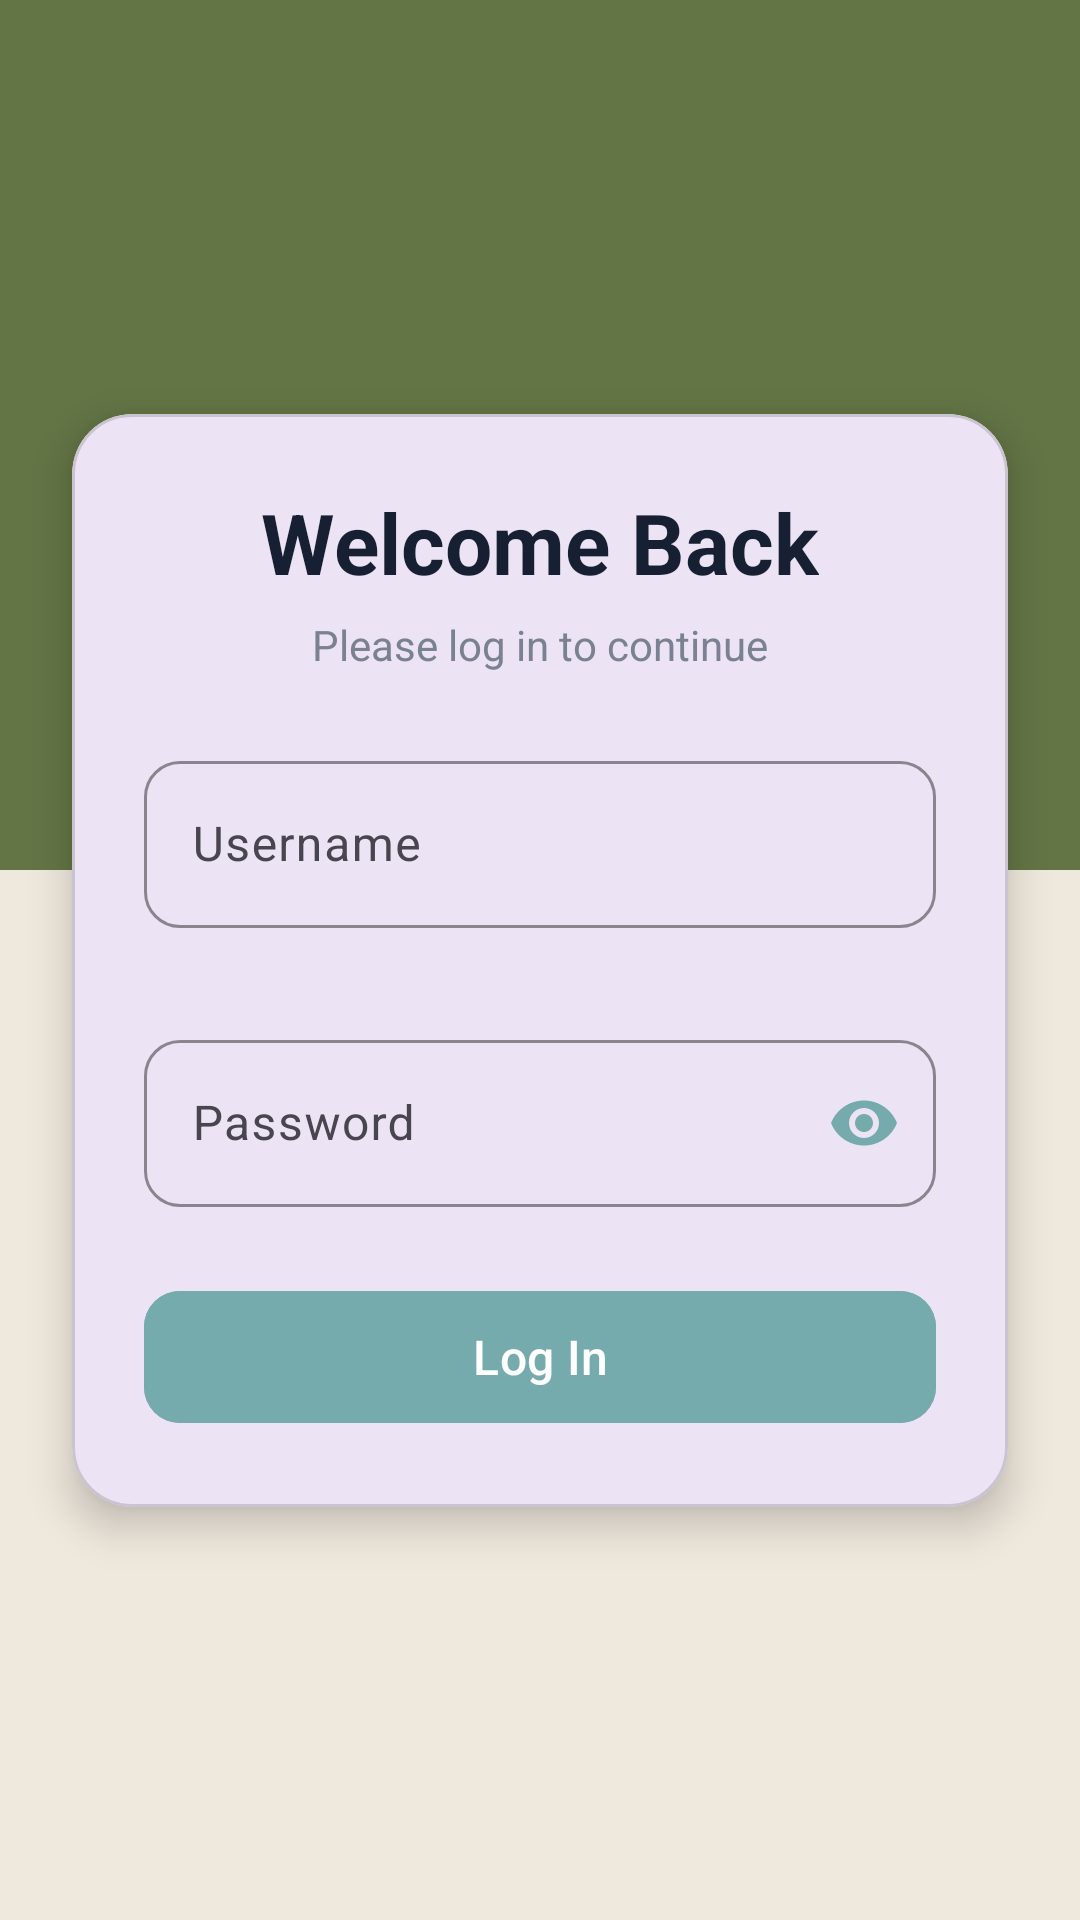

Reconstruct the res/layout file that produces this screen, plus the resources it refers to.
<!-- AndroidManifest.xml: application theme Theme.Pagbati -->
<!-- res/layout/activity_main.xml -->
<?xml version="1.0" encoding="utf-8"?>
<androidx.constraintlayout.widget.ConstraintLayout xmlns:android="http://schemas.android.com/apk/res/android"
    xmlns:app="http://schemas.android.com/apk/res-auto"
    xmlns:tools="http://schemas.android.com/tools"
    android:id="@+id/main"
    android:layout_width="match_parent"
    android:layout_height="match_parent"
    android:background="#EFE8DD"
    tools:context="com.landoy.Login_system.MainActivity">

    <View
        android:id="@+id/header_background2"
        android:layout_width="0dp"
        android:layout_height="290dp"
        android:background="#637545"
        app:layout_constraintEnd_toEndOf="parent"
        app:layout_constraintStart_toStartOf="parent"
        app:layout_constraintTop_toTopOf="parent" />

    <com.google.android.material.card.MaterialCardView
        android:id="@+id/login_card"
        android:layout_width="0dp"
        android:layout_height="wrap_content"
        android:layout_marginHorizontal="24dp"
        app:cardCornerRadius="20dp"
        app:cardElevation="8dp"
        app:layout_constraintTop_toTopOf="parent"
        app:layout_constraintBottom_toBottomOf="parent"
        app:layout_constraintStart_toStartOf="parent"
        app:layout_constraintEnd_toEndOf="parent">

        <LinearLayout
            android:layout_width="match_parent"
            android:layout_height="match_parent"
            android:orientation="vertical"
            android:padding="24dp">

            <TextView
                android:layout_width="wrap_content"
                android:layout_height="wrap_content"
                android:layout_gravity="center_horizontal"
                android:layout_marginBottom="0dp"
                android:text="Welcome Back"
                android:textColor="#172033"
                android:textSize="28sp"
                android:textStyle="bold" />

            <TextView
                android:layout_width="wrap_content"
                android:layout_height="wrap_content"
                android:layout_gravity="center_horizontal"
                android:layout_marginTop="6dp"
                android:layout_marginBottom="24dp"
                android:text="Please log in to continue"
                android:textColor="#7A8291"
                android:textSize="14sp" />

            <com.google.android.material.textfield.TextInputLayout
                android:layout_width="match_parent"
                android:layout_height="wrap_content"
                android:layout_marginBottom="16dp"
                android:hint="Username"
                app:boxBackgroundMode="outline"
                app:boxCornerRadiusBottomEnd="12dp"
                app:boxCornerRadiusBottomStart="12dp"
                app:boxCornerRadiusTopEnd="12dp"
                app:boxCornerRadiusTopStart="12dp"
                app:boxStrokeColor="#76ABAE">

                <com.google.android.material.textfield.TextInputEditText
                    android:id="@+id/username_input"
                    android:layout_width="match_parent"
                    android:layout_height="wrap_content"
                    android:inputType="text"
                    android:maxLines="1" />
            </com.google.android.material.textfield.TextInputLayout>

            <com.google.android.material.textfield.TextInputLayout
                android:layout_width="match_parent"
                android:layout_height="wrap_content"
                android:layout_marginTop="16dp"
                android:hint="Password"
                app:boxBackgroundMode="outline"
                app:boxCornerRadiusBottomEnd="12dp"
                app:boxCornerRadiusBottomStart="12dp"
                app:boxCornerRadiusTopEnd="12dp"
                app:boxCornerRadiusTopStart="12dp"
                app:boxStrokeColor="#76ABAE"
                app:endIconMode="password_toggle"
                app:endIconTint="#76ABAE"
                app:hintTextColor="@color/primary_blue">

                <com.google.android.material.textfield.TextInputEditText
                    android:id="@+id/password_input"
                    android:layout_width="match_parent"
                    android:layout_height="wrap_content"
                    android:inputType="textPassword"
                    android:maxLines="1" />
            </com.google.android.material.textfield.TextInputLayout>

            <com.google.android.material.button.MaterialButton
                android:id="@+id/login_btn"
                android:layout_width="match_parent"
                android:layout_height="52dp"
                android:layout_marginTop="24dp"
                android:backgroundTint="#76ABAE"
                android:text="Log In"
                android:textAllCaps="false"
                android:textSize="16sp"
                app:cornerRadius="12dp" />
        </LinearLayout>
    </com.google.android.material.card.MaterialCardView>

</androidx.constraintlayout.widget.ConstraintLayout>
<!-- resources referenced by this layout -->
<resources>
  <color name="primary_blue">#1976D2</color>
  <style name="Theme.Pagbati" parent="Base.Theme.Pagbati" />
  <style name="Base.Theme.Pagbati" parent="Theme.Material3.DayNight.NoActionBar">
  
      </style>
</resources>
